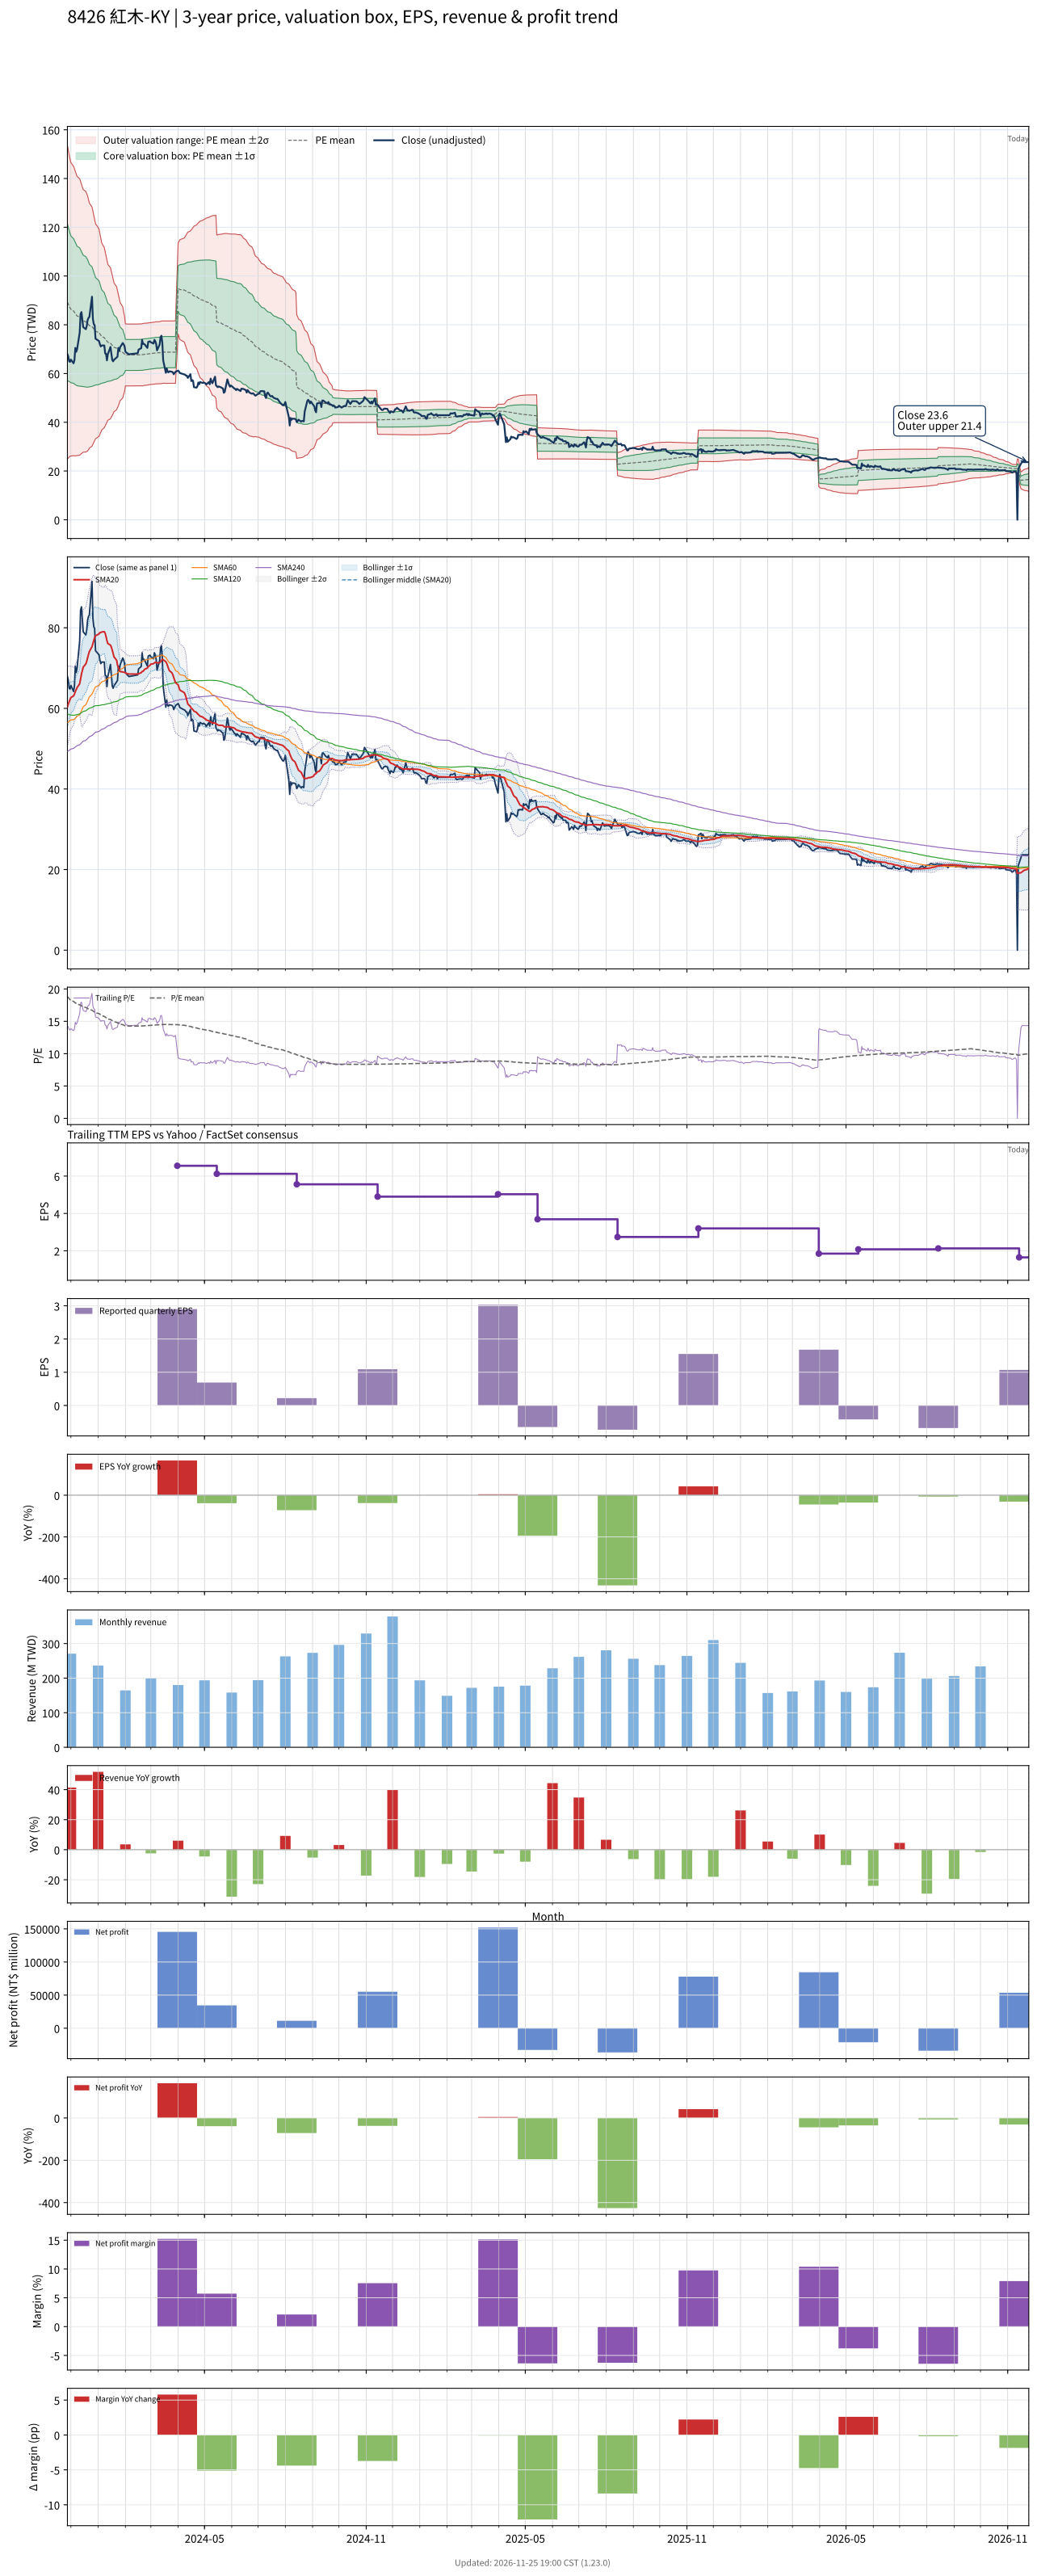

The data file committed next to this chart (first rows):
# chart-version: skill-stock-dynamic-val…
date, close, available_date, period_end, eps, ttm_eps, pe, pe_mean, pe_std, price_m2, price_m1, price_mean, price_p1, price_p2, forward_eps, forward_pe, forward_pe_mean, forward_pe_std, forward_price_m2, forward_price_m1, forward_price_mean, forward_price_p1, forward_price_p2, sma20
2023-11-27, 67.9, 2023-11-14, 2023-09-30, 1.75, 4.74, 14.32, 18.83, 6.796, 24.84, 57.06, 89.27, 121.5, 153.7, , , , , , , , , , 60.34
2023-11-28, 67, 2023-11-14, 2023-09-30, 1.75, 4.74, 14.14, 18.67, 6.66, 25.34, 56.91, 88.48, 120, 151.6, , , , , , , , , , 61.07
2023-11-29, 65, 2023-11-14, 2023-09-30, 1.75, 4.74, 13.71, 18.5, 6.54, 25.71, 56.71, 87.71, 118.7, 149.7, , , , , , , , , , 61.68
2023-11-30, 64.8, 2023-11-14, 2023-09-30, 1.75, 4.74, 13.67, 18.35, 6.428, 26.03, 56.5, 86.97, 117.4, 147.9, , , , , , , , , , 62.2
2023-12-01, 65.7, 2023-11-14, 2023-09-30, 1.75, 4.74, 13.86, 18.21, 6.348, 26.14, 56.23, 86.33, 116.4, 146.5, , , , , , , , , , 62.69
2023-12-04, 64.2, 2023-11-14, 2023-09-30, 1.75, 4.74, 13.54, 18.07, 6.262, 26.29, 55.98, 85.66, 115.3, 145, , , , , , , , , , 63.08
2023-12-05, 65.5, 2023-11-14, 2023-09-30, 1.75, 4.74, 13.82, 17.96, 6.212, 26.22, 55.67, 85.12, 114.6, 144, , , , , , , , , , 63.53
2023-12-06, 70.5, 2023-11-14, 2023-09-30, 1.75, 4.74, 14.87, 17.86, 6.161, 26.22, 55.43, 84.63, 113.8, 143, , , , , , , , , , 64.14
2023-12-07, 68.9, 2023-11-14, 2023-09-30, 1.75, 4.74, 14.54, 17.74, 6.099, 26.29, 55.2, 84.11, 113, 141.9, , , , , , , , , , 64.61
2023-12-08, 69.9, 2023-11-14, 2023-09-30, 1.75, 4.74, 14.75, 17.64, 6.04, 26.35, 54.98, 83.61, 112.2, 140.9, , , , , , , , , , 65.14
2023-12-11, 76.8, 2023-11-14, 2023-09-30, 1.75, 4.74, 16.2, 17.55, 5.983, 26.47, 54.83, 83.19, 111.6, 139.9, , , , , , , , , , 66.12
2023-12-12, 84.4, 2023-11-14, 2023-09-30, 1.75, 4.74, 17.81, 17.47, 5.904, 26.81, 54.8, 82.79, 110.8, 138.8, , , , , , , , , , 67.37
2023-12-13, 85.2, 2023-11-14, 2023-09-30, 1.75, 4.74, 17.97, 17.39, 5.833, 27.11, 54.76, 82.41, 110.1, 137.7, , , , , , , , , , 68.48
2023-12-14, 82, 2023-11-14, 2023-09-30, 1.75, 4.74, 17.3, 17.3, 5.75, 27.48, 54.73, 81.99, 109.2, 136.5, , , , , , , , , , 69.42
2023-12-15, 79, 2023-11-14, 2023-09-30, 1.75, 4.74, 16.67, 17.21, 5.686, 27.7, 54.65, 81.6, 108.5, 135.5, , , , , , , , , , 70.24
2023-12-18, 78.2, 2023-11-14, 2023-09-30, 1.75, 4.74, 16.5, 17.14, 5.635, 27.82, 54.53, 81.24, 107.9, 134.7, , , , , , , , , , 71.04
2023-12-19, 79.5, 2023-11-14, 2023-09-30, 1.75, 4.74, 16.77, 17.07, 5.58, 27.99, 54.44, 80.89, 107.3, 133.8, , , , , , , , , , 71.7
2023-12-20, 81.9, 2023-11-14, 2023-09-30, 1.75, 4.74, 17.28, 16.99, 5.519, 28.22, 54.38, 80.55, 106.7, 132.9, , , , , , , , , , 72.56
2023-12-21, 82.8, 2023-11-14, 2023-09-30, 1.75, 4.74, 17.47, 16.9, 5.417, 28.76, 54.43, 80.11, 105.8, 131.5, , , , , , , , , , 73.39
2023-12-22, 83.2, 2023-11-14, 2023-09-30, 1.75, 4.74, 17.55, 16.81, 5.302, 29.39, 54.53, 79.66, 104.8, 129.9, , , , , , , , , , 74.12
2023-12-25, 91.5, 2023-11-14, 2023-09-30, 1.75, 4.74, 19.3, 16.72, 5.176, 30.19, 54.72, 79.25, 103.8, 128.3, , , , , , , , , , 75.3
2023-12-26, 82.4, 2023-11-14, 2023-09-30, 1.75, 4.74, 17.38, 16.62, 5.04, 30.99, 54.88, 78.77, 102.7, 126.6, , , , , , , , , , 76.07
2023-12-27, 80.3, 2023-11-14, 2023-09-30, 1.75, 4.74, 16.94, 16.52, 4.913, 31.73, 55.02, 78.3, 101.6, 124.9, , , , , , , , , , 76.83
2023-12-28, 79.8, 2023-11-14, 2023-09-30, 1.75, 4.74, 16.84, 16.42, 4.788, 32.45, 55.15, 77.84, 100.5, 123.2, , , , , , , , , , 77.58
2023-12-29, 74.3, 2023-11-14, 2023-09-30, 1.75, 4.74, 15.68, 16.31, 4.654, 33.21, 55.27, 77.33, 99.39, 121.5, , , , , , , , , , 78.02
2024-01-02, 73.3, 2023-11-14, 2023-09-30, 1.75, 4.74, 15.46, 16.19, 4.486, 34.23, 55.5, 76.76, 98.03, 119.3, , , , , , , , , , 78.47
2024-01-03, 72, 2023-11-14, 2023-09-30, 1.75, 4.74, 15.19, 16.08, 4.334, 35.14, 55.68, 76.23, 96.77, 117.3, , , , , , , , , , 78.8
2024-01-04, 71.1, 2023-11-14, 2023-09-30, 1.75, 4.74, 15, 15.97, 4.198, 35.92, 55.82, 75.72, 95.62, 115.5, , , , , , , , , , 78.83
2024-01-05, 71.5, 2023-11-14, 2023-09-30, 1.75, 4.74, 15.08, 15.87, 4.051, 36.81, 56.01, 75.21, 94.41, 113.6, , , , , , , , , , 78.95
2024-01-08, 71.5, 2023-11-14, 2023-09-30, 1.75, 4.74, 15.08, 15.76, 3.893, 37.79, 56.24, 74.7, 93.15, 111.6, , , , , , , , , , 79.03
2024-01-09, 68.2, 2023-11-14, 2023-09-30, 1.75, 4.74, 14.39, 15.66, 3.773, 38.46, 56.34, 74.23, 92.11, 110, , , , , , , , , , 78.61
2024-01-10, 68.1, 2023-11-14, 2023-09-30, 1.75, 4.74, 14.37, 15.56, 3.642, 39.23, 56.49, 73.75, 91.02, 108.3, , , , , , , , , , 77.79
2024-01-11, 65.4, 2023-11-14, 2023-09-30, 1.75, 4.74, 13.8, 15.45, 3.498, 40.08, 56.66, 73.24, 89.82, 106.4, , , , , , , , , , 76.8
2024-01-12, 67.9, 2023-11-14, 2023-09-30, 1.75, 4.74, 14.32, 15.36, 3.373, 40.82, 56.81, 72.8, 88.79, 104.8, , , , , , , , , , 76.09
2024-01-15, 70.9, 2023-11-14, 2023-09-30, 1.75, 4.74, 14.96, 15.28, 3.269, 41.43, 56.93, 72.43, 87.92, 103.4, , , , , , , , , , 75.69
2024-01-16, 68.2, 2023-11-14, 2023-09-30, 1.75, 4.74, 14.39, 15.2, 3.158, 42.09, 57.06, 72.03, 86.99, 102, , , , , , , , , , 75.19
2024-01-17, 65.6, 2023-11-14, 2023-09-30, 1.75, 4.74, 13.84, 15.11, 3.047, 42.73, 57.17, 71.61, 86.05, 100.5, , , , , , , , , , 74.5
2024-01-18, 65, 2023-11-14, 2023-09-30, 1.75, 4.74, 13.71, 15.02, 2.923, 43.47, 57.33, 71.19, 85.04, 98.9, , , , , , , , , , 73.65
2024-01-19, 65.6, 2023-11-14, 2023-09-30, 1.75, 4.74, 13.84, 14.93, 2.788, 44.33, 57.54, 70.76, 83.98, 97.2, , , , , , , , , , 72.79
2024-01-22, 66.6, 2023-11-14, 2023-09-30, 1.75, 4.74, 14.05, 14.85, 2.66, 45.15, 57.76, 70.37, 82.98, 95.59, , , , , , , , , , 71.96
2024-01-23, 66.9, 2023-11-14, 2023-09-30, 1.75, 4.74, 14.11, 14.77, 2.534, 45.96, 57.98, 69.99, 82, 94.02, , , , , , , , , , 70.73
2024-01-24, 70.5, 2023-11-14, 2023-09-30, 1.75, 4.74, 14.87, 14.7, 2.42, 46.73, 58.2, 69.67, 81.14, 92.61, , , , , , , , , , 70.14
2024-01-25, 69.3, 2023-11-14, 2023-09-30, 1.75, 4.74, 14.62, 14.62, 2.278, 47.72, 58.52, 69.32, 80.11, 90.91, , , , , , , , , , 69.58
2024-01-26, 70.8, 2023-11-14, 2023-09-30, 1.75, 4.74, 14.94, 14.55, 2.123, 48.85, 58.91, 68.97, 79.04, 89.1, , , , , , , , , , 69.14
2024-01-29, 72.5, 2023-11-14, 2023-09-30, 1.75, 4.74, 15.3, 14.49, 1.972, 49.97, 59.32, 68.66, 78.01, 87.36, , , , , , , , , , 69.05
2024-01-30, 72, 2023-11-14, 2023-09-30, 1.75, 4.74, 15.19, 14.42, 1.782, 51.44, 59.88, 68.33, 76.77, 85.22, , , , , , , , , , 68.98
2024-01-31, 71.2, 2023-11-14, 2023-09-30, 1.75, 4.74, 15.02, 14.36, 1.632, 52.58, 60.31, 68.04, 75.78, 83.51, , , , , , , , , , 68.94
2024-02-01, 69, 2023-11-14, 2023-09-30, 1.75, 4.74, 14.56, 14.27, 1.342, 54.93, 61.29, 67.65, 74.02, 80.38, , , , , , , , , , 68.83
2024-02-02, 68.6, 2023-11-14, 2023-09-30, 1.75, 4.74, 14.47, 14.27, 1.34, 54.92, 61.28, 67.63, 73.98, 80.33, , , , , , , , , , 68.69
2024-02-05, 67.9, 2023-11-14, 2023-09-30, 1.75, 4.74, 14.32, 14.26, 1.338, 54.91, 61.26, 67.6, 73.94, 80.29, , , , , , , , , , 68.51
2024-02-15, 68.3, 2023-11-14, 2023-09-30, 1.75, 4.74, 14.41, 14.26, 1.338, 54.91, 61.26, 67.6, 73.94, 80.29, , , , , , , , , , 68.52
2024-02-16, 69.8, 2023-11-14, 2023-09-30, 1.75, 4.74, 14.73, 14.27, 1.339, 54.93, 61.28, 67.62, 73.97, 80.32, , , , , , , , , , 68.6
2024-02-19, 70.4, 2023-11-14, 2023-09-30, 1.75, 4.74, 14.85, 14.27, 1.34, 54.95, 61.3, 67.65, 74, 80.35, , , , , , , , , , 68.85
2024-02-20, 73.8, 2023-11-14, 2023-09-30, 1.75, 4.74, 15.57, 14.28, 1.345, 54.94, 61.32, 67.7, 74.07, 80.45, , , , , , , , , , 69.14
2024-02-21, 72.1, 2023-11-14, 2023-09-30, 1.75, 4.74, 15.21, 14.29, 1.348, 54.96, 61.35, 67.73, 74.12, 80.51, , , , , , , , , , 69.2
2024-02-22, 72.2, 2023-11-14, 2023-09-30, 1.75, 4.74, 15.23, 14.31, 1.346, 55.06, 61.44, 67.82, 74.2, 80.58, , , , , , , , , , 69.41
2024-02-23, 71.9, 2023-11-14, 2023-09-30, 1.75, 4.74, 15.17, 14.32, 1.344, 55.16, 61.53, 67.9, 74.27, 80.64, , , , , , , , , , 69.72
2024-02-26, 70.5, 2023-11-14, 2023-09-30, 1.75, 4.74, 14.87, 14.34, 1.342, 55.24, 61.6, 67.96, 74.32, 80.68, , , , , , , , , , 70
2024-02-27, 73, 2023-11-14, 2023-09-30, 1.75, 4.74, 15.4, 14.36, 1.34, 55.35, 61.7, 68.05, 74.4, 80.76, , , , , , , , , , 70.36
... 667 more rows
